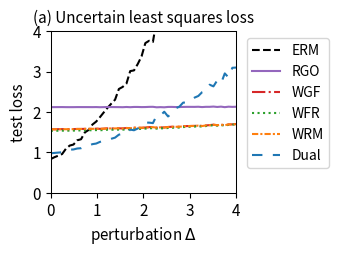

The script that saved this image:
import numpy as np
import matplotlib.pyplot as plt
from scipy.optimize import minimize
from scipy.special import logsumexp

# --- 1. 实验设置与参数定义 ---
# 定义问题的维度
DIM_M = 10  # 矩阵 A 的行数
DIM_N = 10  # 矩阵 A 的列数 (theta 的维度)

# 定义训练/测试样本数量
N_TRAIN_SAMPLES = 20
N_TEST_SAMPLES = 1000

# 定义分布偏移的扰动范围
DELTA_MIN = 0.0
DELTA_MAX = 4.0
DELTA_STEPS = 50

# --- DRO 算法超参数 ---
N_EPOCHS = 50 # 外部优化的迭代轮数
LEARNING_RATE = 0.01 # 外部优化 theta 的学习率
LAMBDA_VAL = 0.5 # 正则化参数 lambda
EPSILON = 0.1 # 熵正则化参数 epsilon
GRAD_CLIP_THRESHOLD = 10.0 # 梯度裁剪阈值，防止梯度爆炸

# RGO (算法2) 特定参数
RGO_SMOOTHNESS_L = 0.5 # 假设的损失函数平滑度 L (需满足 LAMBDA_VAL > L/2)

# WGF (算法3), WFR (算法4), WRM 特定参数
K_INNER_STEPS = 1000  # 内部循环迭代次数 K (现在作为基准次数)
INNER_STEP_SIZE = 0.001 # 内部循环步长 eta
WFR_WEIGHT_STEP_SIZE = 0.08 # WFR 中权重更新的步长

# WGF, WFR, RGO 特定参数
M_PARTICLES = 5 # 使用的粒子(样本)数量

# Dual 方法特定参数
SINKHORN_SAMPLE_LEVEL = 4 # Dual 方法的蒙特卡洛采样级别

# --- 2. 生成固定的问题实例 ---
np.random.seed(42)
A0 = np.random.randn(DIM_M, DIM_N)
A1 = np.random.randn(DIM_M, DIM_N)
b = np.random.randn(DIM_M)

# --- 3. 数据生成函数 ---
def generate_training_data(n_samples):
    return np.random.uniform(-0.5, 0.5, n_samples)

def generate_test_data(n_samples, delta):
    lower_bound = -0.5 * (1 + delta)
    upper_bound = 0.5 * (1 + delta)
    return np.random.uniform(lower_bound, upper_bound, n_samples)

# --- 4. 核心函数定义 (Vectorized) ---
def loss_function(theta, z):
    """ 计算单个样本或一批样本 z 的损失 f_theta(z) """
    z = np.atleast_1d(z)
    # A_z shape: (num_z, DIM_M, DIM_N)
    A_z = A0[np.newaxis, :, :] + z[:, np.newaxis, np.newaxis] * A1[np.newaxis, :, :]
    # residual shape: (num_z, DIM_M)
    residual = A_z @ theta - b[np.newaxis, :]
    # loss shape: (num_z,)
    loss = np.sum(residual**2, axis=1) / DIM_M
    return loss.squeeze()

def loss_grad_theta(theta, z):
    """ 计算损失函数关于 theta 的梯度 nabla_theta f_theta(z) for one or a batch of z """
    z = np.atleast_1d(z)
    # A_z shape: (num_z, DIM_M, DIM_N)
    A_z = A0[np.newaxis, :, :] + z[:, np.newaxis, np.newaxis] * A1[np.newaxis, :, :]
    # residual shape: (num_z, DIM_M)
    residual = A_z @ theta - b[np.newaxis, :]
    # grad shape: (num_z, DIM_N)
    grad = 2 * (A_z.transpose(0, 2, 1) @ residual[:, :, np.newaxis]).squeeze(axis=2)
    return grad.squeeze()

def loss_grad_z(theta, z):
    """ 计算损失函数关于 z 的梯度 nabla_z f_theta(z) for one or a batch of z """
    z = np.atleast_1d(z)
    # A_z shape: (num_z, DIM_M, DIM_N)
    A_z = A0[np.newaxis, :, :] + z[:, np.newaxis, np.newaxis] * A1[np.newaxis, :, :]
    # residual shape: (num_z, DIM_M)
    residual = A_z @ theta - b[np.newaxis, :]
    # grad_A_z is A1 @ theta, shape: (DIM_M,)
    grad_A_z = A1 @ theta
    # grad shape: (num_z,)
    grad = 2 * np.sum(residual * grad_A_z[np.newaxis, :], axis=1)
    return grad.squeeze()

# --- 5. ERM (经验风险最小化) 实现 ---
def erm_objective_function(theta, xi_samples):
    """ 计算 ERM 的目标函数值（平均损失）"""
    return np.mean(loss_function(theta, xi_samples))

def solve_erm(xi_train_samples):
    """ 使用优化器求解 ERM 问题 """
    initial_theta = np.zeros(DIM_N)
    result = minimize(
        erm_objective_function, initial_theta, args=(xi_train_samples,), method='BFGS')
    if not result.success:
        print("警告: ERM 优化过程可能未收敛。")
    return result.x

# --- 6. RGO (算法2) 实现 (Vectorized) ---
def solve_rgo(xi_train_samples):
    """ 使用 RGO 算法求解 Sinkhorn DRO """
    theta = np.zeros(DIM_N)
    num_train = len(xi_train_samples)
    
    def rgo_inner_objective(z, xi, current_theta):
        l = loss_function(current_theta, z.flatten()).reshape(z.shape)
        penalty = (z - xi)**2
        return -l / (LAMBDA_VAL * EPSILON) + penalty / EPSILON

    def rgo_inner_objective_grad_z(z, xi, current_theta):
        grad_l_z = loss_grad_z(current_theta, z)
        grad_penalty = 2 * (z - xi)
        return -grad_l_z / (LAMBDA_VAL * EPSILON) + grad_penalty
    
    for epoch in range(N_EPOCHS):
        # Stage 1: 使用梯度下降寻找 z* for all xi simultaneously
        z_k = xi_train_samples.copy()
        for _ in range(K_INNER_STEPS):
            grad = rgo_inner_objective_grad_z(z_k, xi_train_samples, theta)
            z_k -= INNER_STEP_SIZE * grad
        z_star_batch = z_k

        # Stage 2: Vectorized 拒绝采样 M_PARTICLES 次 for each xi
        variance = (LAMBDA_VAL * EPSILON) / (2 * LAMBDA_VAL - RGO_SMOOTHNESS_L)
        if variance <= 0: variance = 1e-6
        std_dev = np.sqrt(variance)
        
        z_star_expanded = z_star_batch[:, np.newaxis]
        xi_expanded = xi_train_samples[:, np.newaxis]
        
        final_accepted_samples = np.zeros((num_train, M_PARTICLES))
        active_flags = np.ones((num_train, M_PARTICLES), dtype=bool)
        
        for _ in range(100): # Max 100 attempts for vectorization
            if not np.any(active_flags): break
            
            proposals = np.random.normal(0, std_dev, size=(num_train, M_PARTICLES))
            z_candidates = z_star_expanded + proposals
            
            f_val_candidates = rgo_inner_objective(z_candidates, xi_expanded, theta)
            f_val_star = rgo_inner_objective(z_star_expanded, xi_expanded, theta)
            
            log_accept_prob = -f_val_candidates + f_val_star - (proposals**2 / (2*variance))
            
            acceptance_mask = np.log(np.random.rand(num_train, M_PARTICLES)) < log_accept_prob
            newly_accepted = acceptance_mask & active_flags
            
            final_accepted_samples[newly_accepted] = z_candidates[newly_accepted]
            active_flags[newly_accepted] = False

        if np.any(active_flags):
            final_accepted_samples[active_flags] = z_star_expanded[active_flags]

        all_grads = loss_grad_theta(theta, final_accepted_samples.flatten())
        avg_particle_grads = all_grads.reshape(num_train, M_PARTICLES, -1).mean(axis=1)
        total_grad = avg_particle_grads.sum(axis=0)
        
        avg_grad = total_grad / num_train
        grad_norm = np.linalg.norm(avg_grad)
        if grad_norm > GRAD_CLIP_THRESHOLD:
            avg_grad = avg_grad * GRAD_CLIP_THRESHOLD / grad_norm
        theta -= LEARNING_RATE * avg_grad
        
    return theta

# --- 7. Wasserstein Gradient Flow (WGF) 实现 (Vectorized) ---
def solve_wgf(xi_train_samples):
    """ 使用 Wasserstein Gradient Flow (WGF) 求解 Sinkhorn DRO """
    theta = np.zeros(DIM_N)
    num_train = len(xi_train_samples)
    
    def f_bar_grad_z(z, xi, current_theta):
        grad_f = loss_grad_z(current_theta, z)
        return grad_f - 2 * LAMBDA_VAL * (z - xi)

    for epoch in range(N_EPOCHS):
        particles = np.tile(xi_train_samples[:, np.newaxis], (1, M_PARTICLES))
        
        for _ in range(K_INNER_STEPS):
            particles_flat = particles.flatten()
            xi_expanded = np.repeat(xi_train_samples, M_PARTICLES)
            
            grad = f_bar_grad_z(particles_flat, xi_expanded, theta)
            noise = np.random.normal(0, 1, size=particles_flat.shape)
            
            updated_particles_flat = particles_flat + INNER_STEP_SIZE * grad + np.sqrt(2 * INNER_STEP_SIZE * LAMBDA_VAL * EPSILON) * noise
            particles = updated_particles_flat.reshape(num_train, M_PARTICLES)

        all_grads = loss_grad_theta(theta, particles.flatten())
        avg_particle_grads = all_grads.reshape(num_train, M_PARTICLES, -1).mean(axis=1)
        total_grad = avg_particle_grads.sum(axis=0)
            
        avg_grad = total_grad / num_train
        grad_norm = np.linalg.norm(avg_grad)
        if grad_norm > GRAD_CLIP_THRESHOLD:
            avg_grad = avg_grad * GRAD_CLIP_THRESHOLD / grad_norm
        theta -= LEARNING_RATE * avg_grad
        
    return theta

# --- 8. WFR Flow (算法4) 实现 (Vectorized) ---
def solve_wfr(xi_train_samples):
    """ 使用 WFR Flow 求解 Sinkhorn DRO """
    theta = np.zeros(DIM_N)
    num_train = len(xi_train_samples)
    
    def f_bar_grad_z(z, xi, current_theta):
        grad_f = loss_grad_z(current_theta, z)
        return grad_f - 2 * LAMBDA_VAL * (z - xi)

    for epoch in range(N_EPOCHS):
        particles = np.tile(xi_train_samples[:, np.newaxis], (1, M_PARTICLES))
        weights = np.full((num_train, M_PARTICLES), 1.0 / M_PARTICLES)
        
        for _ in range(K_INNER_STEPS):
            particles_flat = particles.flatten()
            xi_expanded = np.repeat(xi_train_samples, M_PARTICLES)
            
            grad = f_bar_grad_z(particles_flat, xi_expanded, theta)
            noise = np.random.normal(0, 1, size=particles_flat.shape)
            updated_particles_flat = particles_flat + INNER_STEP_SIZE * grad + np.sqrt(2 * INNER_STEP_SIZE * LAMBDA_VAL * EPSILON) * noise
            particles = updated_particles_flat.reshape(num_train, M_PARTICLES)
            
            f_bar_val = loss_function(theta, particles.flatten()).reshape(particles.shape) - LAMBDA_VAL * (particles - xi_train_samples[:, np.newaxis])**2
            weights = (weights**(1 - LAMBDA_VAL * EPSILON * WFR_WEIGHT_STEP_SIZE)) * np.exp(WFR_WEIGHT_STEP_SIZE * f_bar_val)
            
            sum_weights = np.sum(weights, axis=1, keepdims=True)
            weights /= (sum_weights + 1e-9)

        all_grads = loss_grad_theta(theta, particles.flatten()).reshape(num_train, M_PARTICLES, -1)
        weighted_grads = np.sum(weights[:, :, np.newaxis] * all_grads, axis=1)
        total_grad = np.sum(weighted_grads, axis=0)
        
        avg_grad = total_grad / num_train
        grad_norm = np.linalg.norm(avg_grad)
        if grad_norm > GRAD_CLIP_THRESHOLD:
            avg_grad = avg_grad * GRAD_CLIP_THRESHOLD / grad_norm
        theta -= LEARNING_RATE * avg_grad
        
    return theta

# --- 9. WRM (Wasserstein Robust Method) 实现 (Vectorized) ---
def solve_wrm(xi_train_samples):
    """ 使用 WRM (确定性内部优化) 求解 """
    theta = np.zeros(DIM_N)
    num_train = len(xi_train_samples)
    
    def f_bar_grad_z(z, xi, current_theta):
        grad_f = loss_grad_z(current_theta, z)
        return grad_f - 2 * LAMBDA_VAL * (z - xi)

    for epoch in range(N_EPOCHS):
        z_k = xi_train_samples.copy()
        for _ in range(K_INNER_STEPS):
            grad = f_bar_grad_z(z_k, xi_train_samples, theta)
            z_k += INNER_STEP_SIZE * grad
        
        total_grad = loss_grad_theta(theta, z_k).sum(axis=0)
            
        avg_grad = total_grad / num_train
        grad_norm = np.linalg.norm(avg_grad)
        if grad_norm > GRAD_CLIP_THRESHOLD:
            avg_grad = avg_grad * GRAD_CLIP_THRESHOLD / grad_norm
        theta -= LEARNING_RATE * avg_grad
        
    return theta

# --- 10. Dual Method (对偶方法) 实现 (Vectorized) ---
def solve_dual(xi_train_samples):
    """ 使用对偶方法求解 Sinkhorn DRO """
    theta = np.zeros(DIM_N)
    num_train = len(xi_train_samples)
    
    levels = np.arange(SINKHORN_SAMPLE_LEVEL + 1)
    numerators = 2.0**(-levels)
    denominator = 2.0 - 2.0**(-SINKHORN_SAMPLE_LEVEL)
    probabilities = numerators / denominator
    
    for _ in range(N_EPOCHS):
        sampled_level = np.random.choice(levels, p=probabilities)
        m = 2**sampled_level
        
        noise = np.random.randn(num_train, m) * np.sqrt(EPSILON)
        z_samples = xi_train_samples[:, np.newaxis] + noise
        
        v = loss_function(theta, z_samples.flatten()).reshape(num_train, m) / (LAMBDA_VAL * EPSILON)
        
        v_max = np.max(v, axis=1, keepdims=True)
        weights = np.exp(v - v_max) 
        weights /= np.sum(weights, axis=1, keepdims=True)
        
        grads = loss_grad_theta(theta, z_samples.flatten()).reshape(num_train, m, -1)
        weighted_grads = np.sum(weights[:, :, np.newaxis] * grads, axis=1)
        total_grad = np.sum(weighted_grads, axis=0)

        avg_grad = total_grad / num_train
        grad_norm = np.linalg.norm(avg_grad)
        if grad_norm > GRAD_CLIP_THRESHOLD:
            avg_grad = avg_grad * GRAD_CLIP_THRESHOLD / grad_norm
        theta -= LEARNING_RATE * avg_grad
        
    return theta

# --- 11. 实验执行与评估 ---
def run_experiment():
    """ 执行完整的实验流程 """
    xi_train = generate_training_data(N_TRAIN_SAMPLES)
    
    print("正在求解 ERM 模型...")
    theta_erm = solve_erm(xi_train)
    print("正在求解 RGO 模型...")
    theta_rgo = solve_rgo(xi_train)
    print("正在求解 WGF 模型...")
    theta_wgf = solve_wgf(xi_train)
    print("正在求解 WFR 模型...")
    theta_wfr = solve_wfr(xi_train)
    print("正在求解 WRM 模型...")
    theta_wrm = solve_wrm(xi_train)
    print("正在求解 Dual 模型...")
    theta_dual = solve_dual(xi_train)
    print("所有模型求解完成。")

    delta_values = np.linspace(DELTA_MIN, DELTA_MAX, DELTA_STEPS)
    results = {'ERM': [], 'RGO': [], 'WGF': [], 'WFR': [], 'WRM': [], 'Dual': []}
    models = {
        'ERM': theta_erm, 'RGO': theta_rgo, 'WGF': theta_wgf, 
        'WFR': theta_wfr, 'WRM': theta_wrm, 'Dual': theta_dual
    }

    print("正在评估所有模型...")
    for delta in delta_values:
        xi_test = generate_test_data(N_TEST_SAMPLES, delta)
        for name, theta in models.items():
            test_loss = erm_objective_function(theta, xi_test)
            results[name].append(test_loss)
            
    print("评估完成。")
    return delta_values, results

# --- 12. 结果可视化 ---
def plot_results(delta_values, results):
    """ 绘制所有模型损失随扰动 delta 变化的曲线 """
    fig, ax = plt.subplots(figsize=(3.5, 2.613), dpi=300)

    styles = {
        'ERM': {'color': 'k', 'linestyle': '--'},
        'RGO': {'color': '#9467bd', 'linestyle': '-'}, 
        'WGF': {'color': '#d62728', 'linestyle': '-.'},
        'WFR': {'color': '#2ca02c', 'linestyle': ':'},
        'WRM': {'color': '#ff7f0e', 'linestyle': (0, (3, 1, 1, 1))}, # orange, dashdotdot
        'Dual': {'color': '#1f77b4', 'linestyle': (0, (5, 5))} # blue, dashed
    }
    
    for name, losses in results.items():
        ax.plot(delta_values, losses, linewidth=1.5, label=name, **styles[name])

    ax.set_title('(a) Uncertain least squares loss', fontsize=11)
    ax.set_xlabel('perturbation $\Delta$', fontsize=11)
    ax.set_ylabel('test loss', fontsize=11)
    ax.tick_params(axis='both', which='major', labelsize=11)
    for spine in ax.spines.values():
        spine.set_linewidth(0.75)
    ax.set_xlim(0, 4)
    ax.set_ylim(0, 4)
    ax.grid(False)
    ax.legend(fontsize=10)
    ax.legend(loc='upper left', bbox_to_anchor=(1.02, 1))
    plt.tight_layout()
    plt.savefig('uncertain_least_squares_results.png', dpi=300)
    plt.show()

# --- 主程序入口 ---
if __name__ == '__main__':
    with np.errstate(all='ignore'):
        delta_vals, all_results = run_experiment()
        plot_results(delta_vals, all_results)

